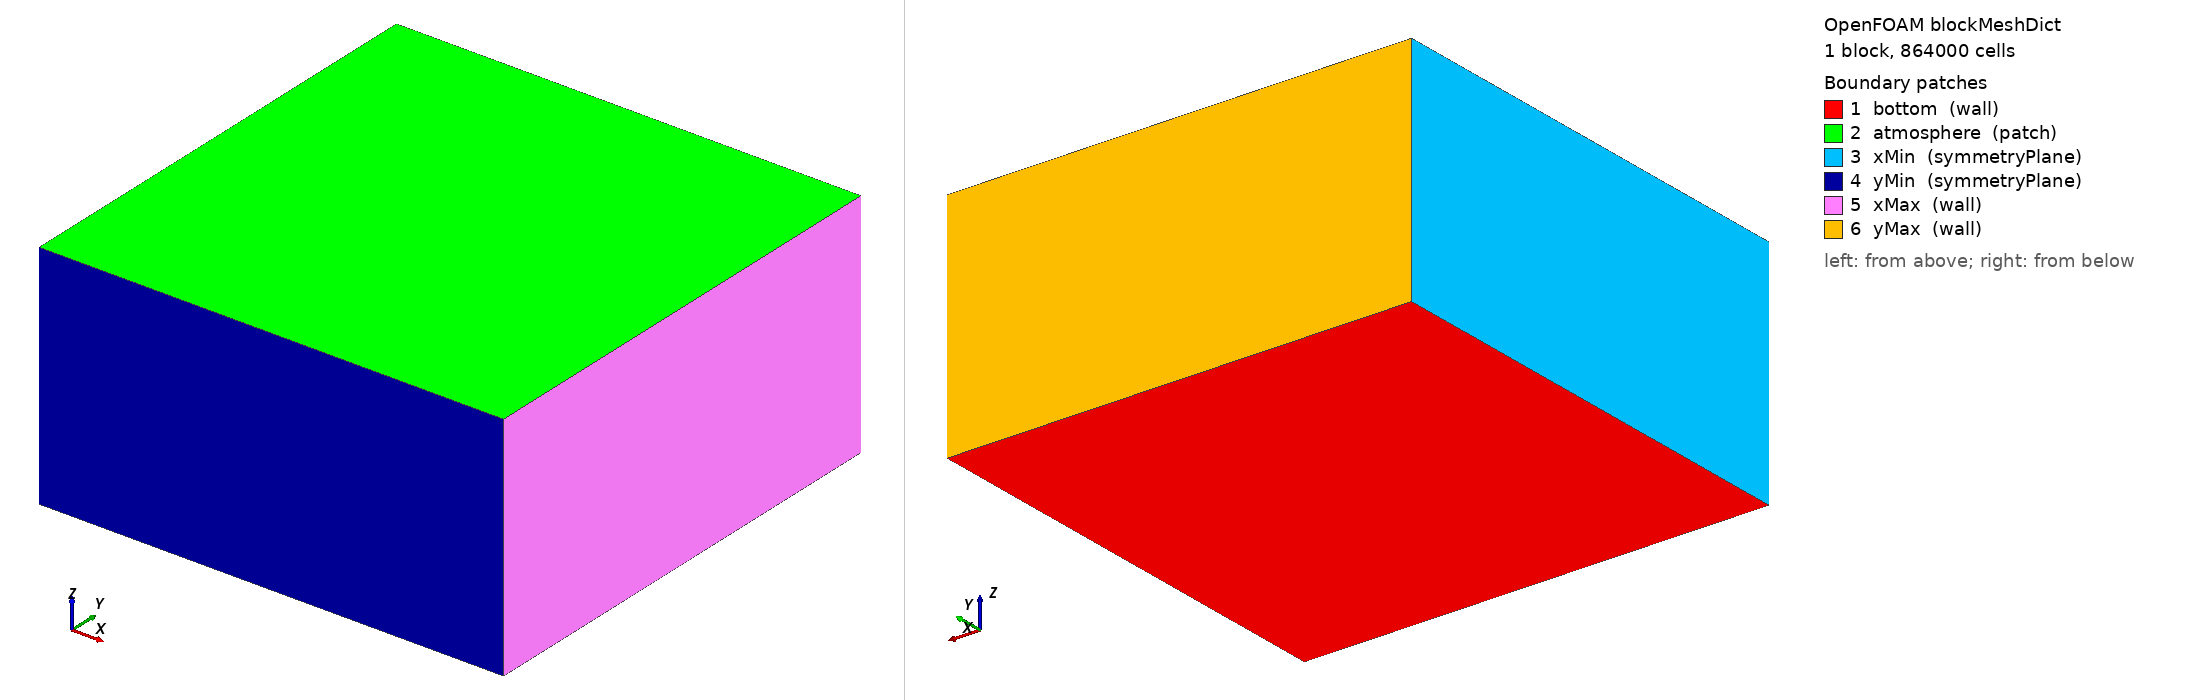

OpenFOAM case: the mesh blockMesh builds from blockMeshDict, 1 block(s), 864000 cells. Boundary patches (legend numbers): 1 bottom (wall), 2 atmosphere (patch), 3 xMin (symmetryPlane), 4 yMin (symmetryPlane), 5 xMax (wall), 6 yMax (wall). Left view from above one corner, right view from below the opposite corner. Boundary conditions: 1 field file(s) under 0/ or 0.orig/; 6 of 6 drawn patches have an entry in a shipped field file.

=== system/blockMeshDict ===
FoamFile { version 2.0; format ascii; class dictionary; object blockMeshDict; }
scale 1;
// valette1to1 3Dcyl DOMAIN-3 mesh-conv: 3x3x1.5, mesh 120x120x60=864000 (dx=0.025, 40 cells/r0).
// Domain Bn=0.01 (en cok yayilan, Valette r_inf~2.60) icin boyutlandirildi; yanal 3=3*r0 marji.
vertices ( (0 0 0) (3 0 0) (3 3 0) (0 3 0) (0 0 1.5) (3 0 1.5) (3 3 1.5) (0 3 1.5) );
blocks ( hex (0 1 2 3 4 5 6 7) (120 120 60) simpleGrading (1 1 1) );
edges ();
boundary
(
    bottom    { type wall;          faces ( (0 3 2 1) ); }
    atmosphere{ type patch;         faces ( (4 5 6 7) ); }
    xMin      { type symmetryPlane; faces ( (0 4 7 3) ); }
    yMin      { type symmetryPlane; faces ( (0 1 5 4) ); }
    xMax      { type wall;          faces ( (1 2 6 5) ); }
    yMax      { type wall;          faces ( (3 7 6 2) ); }
);
mergePatchPairs ();


=== 0.orig/lambda ===
FoamFile { version 2.0; format ascii; class volSymmTensorField; object lambda; }
// 3Dcyl ceyrek-silindir, valette1to1 creeping. ALG carpan alani (kinematik gerilim). Patch: bottom/atmosphere/xMin/yMin/xMax/yMax.

dimensions      [0 2 -2 0 0 0 0];
internalField   uniform (0 0 0 0 0 0);

boundaryField
{
    bottom      { type zeroGradient; }
    atmosphere  { type zeroGradient; }
    xMin        { type symmetryPlane; }
    yMin        { type symmetryPlane; }
    xMax        { type zeroGradient; }
    yMax        { type zeroGradient; }
}
